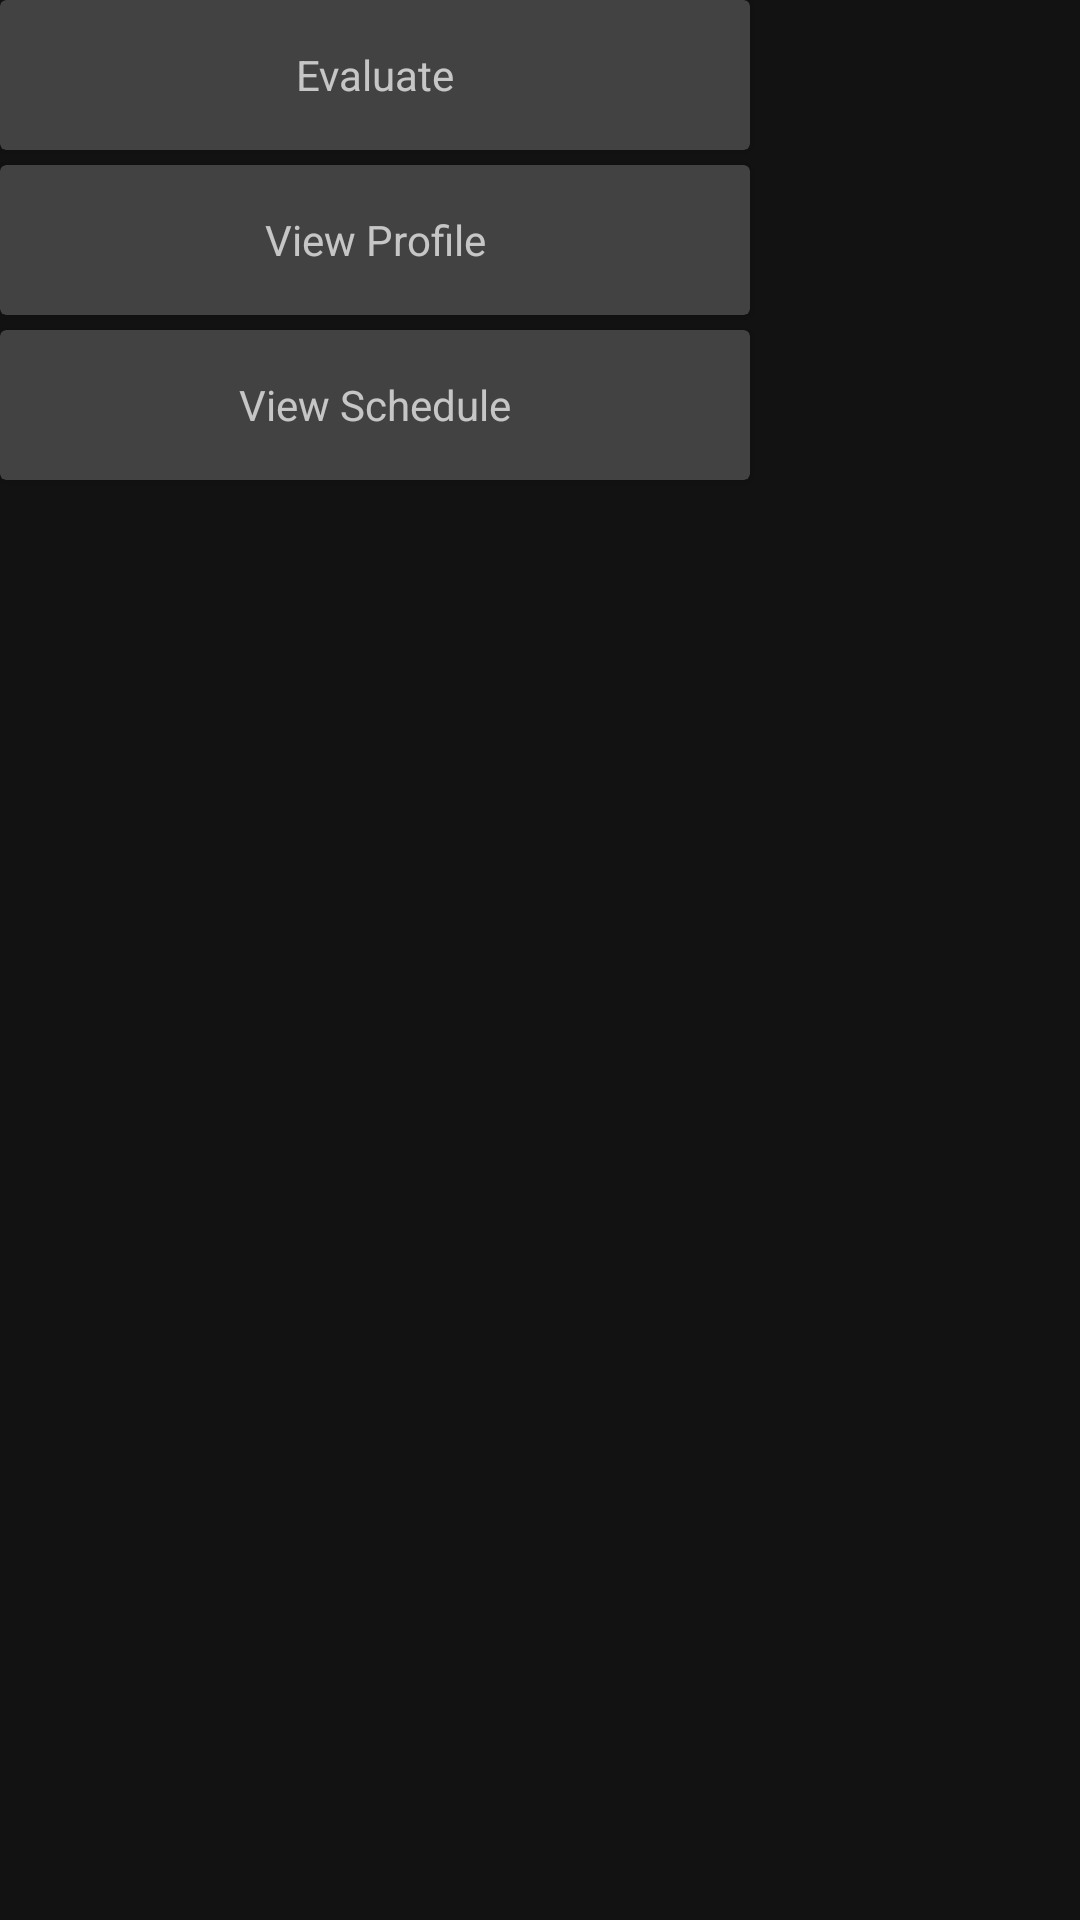

Reconstruct the res/layout file that produces this screen, plus the resources it refers to.
<!-- AndroidManifest.xml: application theme AppTheme -->
<!-- res/layout/menu_dialog.xml -->
<?xml version="1.0" encoding="utf-8"?>
<LinearLayout xmlns:android="http://schemas.android.com/apk/res/android"
    android:orientation="vertical" android:layout_width="match_parent"
    android:layout_height="match_parent">
    <androidx.cardview.widget.CardView
        android:id="@+id/evaluate"
        android:layout_width="250dp"
        android:layout_height="50dp">
        <TextView
            android:layout_width="match_parent"
            android:layout_height="match_parent"
            android:text="Evaluate"
            android:textAlignment="center"
            android:layout_gravity="center"
            android:gravity="center"/>
    </androidx.cardview.widget.CardView>
    <androidx.cardview.widget.CardView
        android:layout_marginTop="5dp"
        android:id="@+id/profile"
        android:layout_width="250dp"
        android:layout_height="50dp">
        <TextView
            android:layout_width="match_parent"
            android:layout_height="wrap_content"
            android:text="View Profile"
            android:textAlignment="center"
            android:layout_gravity="center"
            android:gravity="center"/>
    </androidx.cardview.widget.CardView>
    <androidx.cardview.widget.CardView
        android:layout_marginTop="5dp"
        android:id="@+id/schedule"
        android:layout_width="250dp"
        android:layout_height="50dp">
        <TextView
            android:layout_width="match_parent"
            android:layout_height="wrap_content"
            android:text="View Schedule"
            android:textAlignment="center"
            android:layout_gravity="center"
            android:gravity="center"/>
    </androidx.cardview.widget.CardView>
</LinearLayout>
<!-- resources referenced by this layout -->
<resources>
  <style name="AppTheme" parent="Theme.MaterialComponents.NoActionBar">
          
          <item name="colorPrimary">@color/colorPrimary</item>
          <item name="colorPrimaryDark">@color/colorPrimaryDark</item>
          <item name="colorAccent">@color/colorAccent</item>
      </style>
  <color name="colorPrimary">#4FC3F7</color>
  <color name="colorPrimaryDark">#29B6F6</color>
  <color name="colorAccent">#F54D02</color>
</resources>
